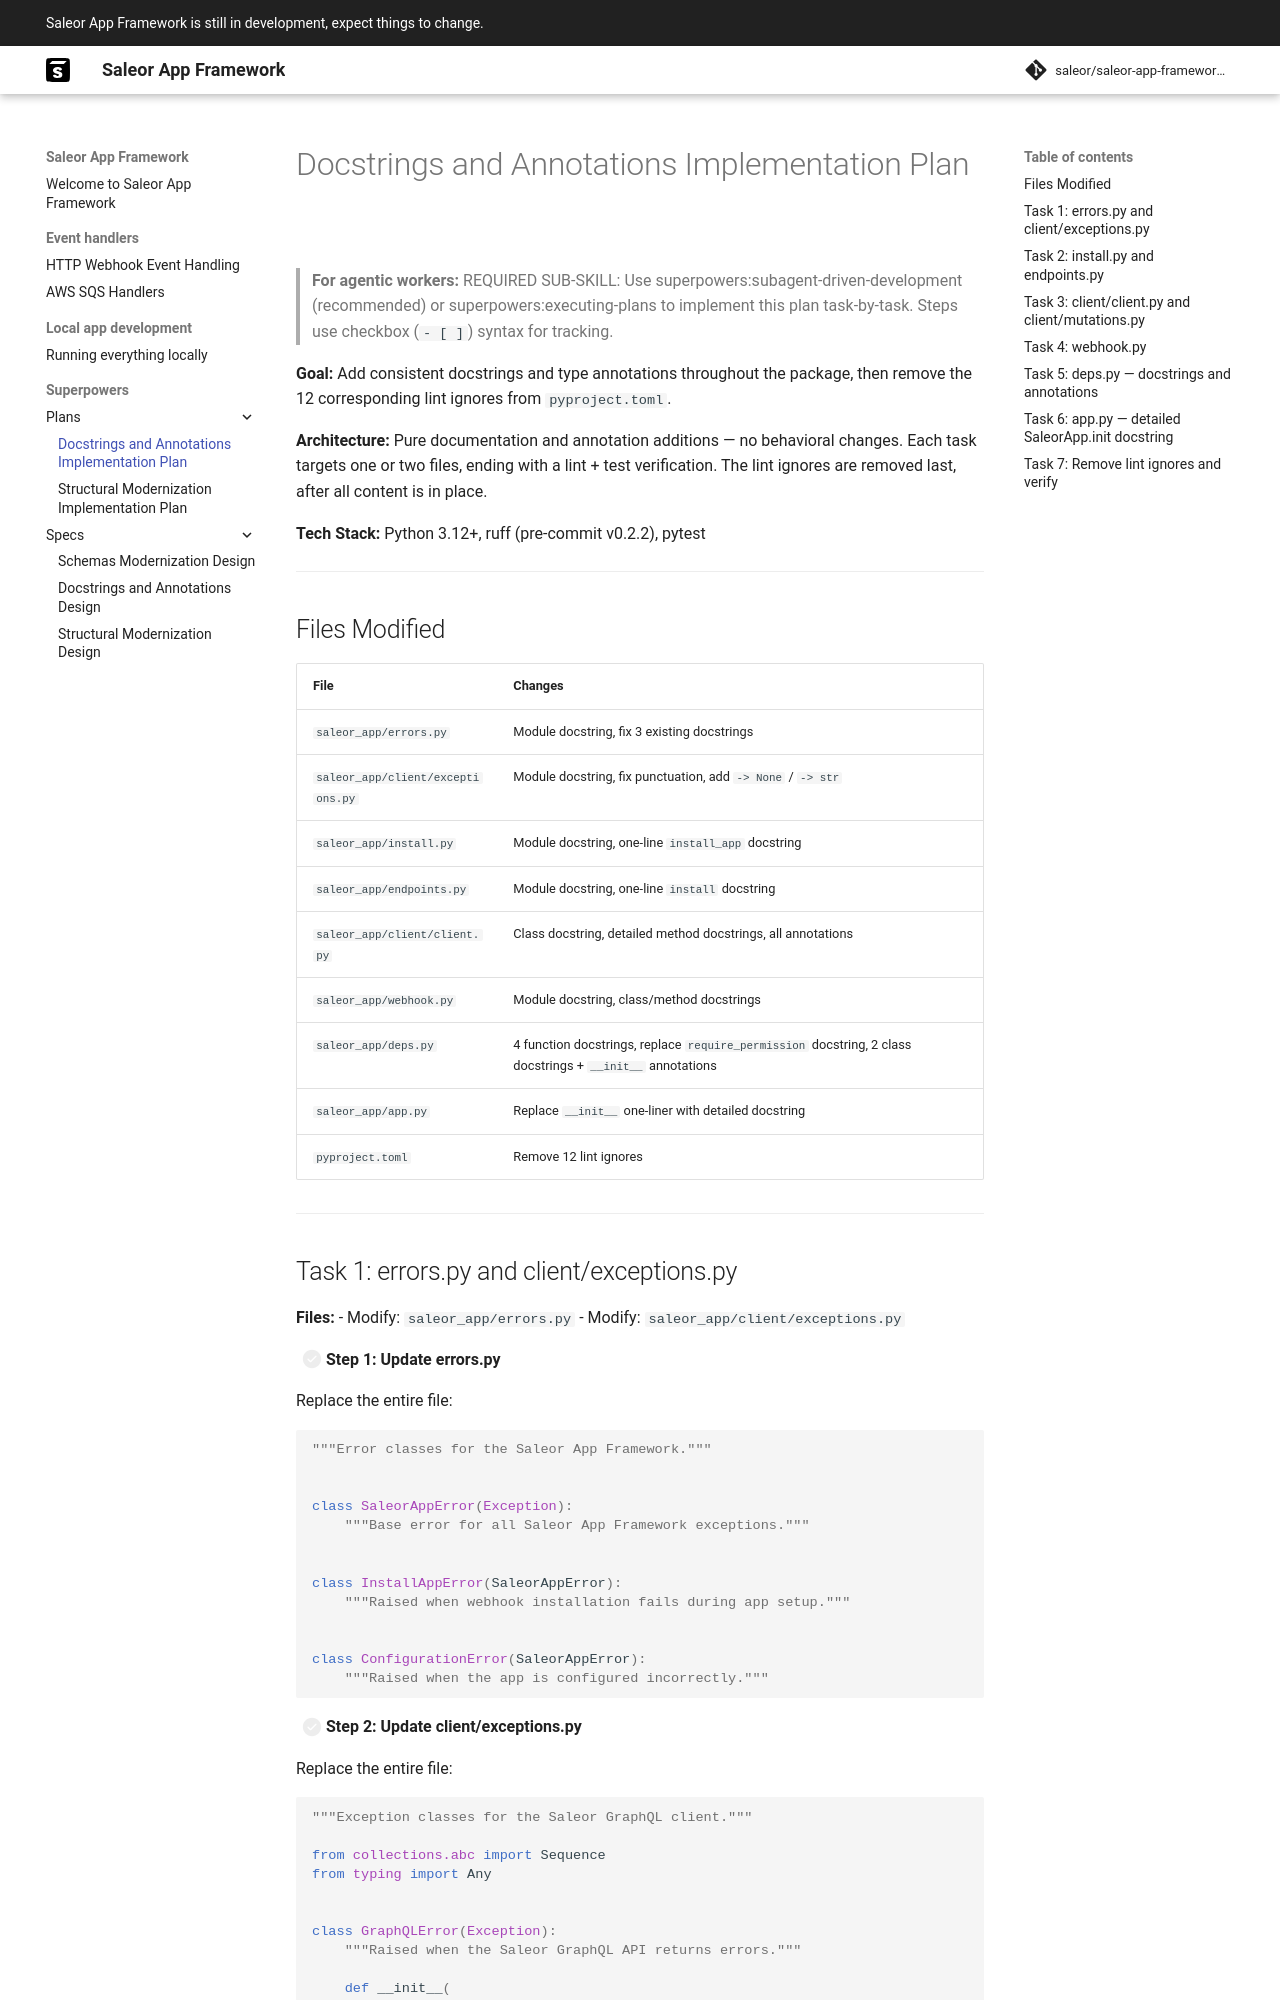

repository: martincpt/saleor-app-framework-python · page: superpowers/plans/2026-06-09-docstrings-annotations/index.html · generator: mkdocs

# Docstrings and Annotations Implementation Plan

> **For agentic workers:** REQUIRED SUB-SKILL: Use superpowers:subagent-driven-development (recommended) or superpowers:executing-plans to implement this plan task-by-task. Steps use checkbox (`- [ ]`) syntax for tracking.

**Goal:** Add consistent docstrings and type annotations throughout the package, then remove the 12 corresponding lint ignores from `pyproject.toml`.

**Architecture:** Pure documentation and annotation additions — no behavioral changes. Each task targets one or two files, ending with a lint + test verification. The lint ignores are removed last, after all content is in place.

**Tech Stack:** Python 3.12+, ruff (pre-commit v0.2.2), pytest

---

## Files Modified

| File | Changes |
|------|---------|
| `saleor_app/errors.py` | Module docstring, fix 3 existing docstrings |
| `saleor_app/client/exceptions.py` | Module docstring, fix punctuation, add `-> None` / `-> str` |
| `saleor_app/install.py` | Module docstring, one-line `install_app` docstring |
| `saleor_app/endpoints.py` | Module docstring, one-line `install` docstring |
| `saleor_app/client/client.py` | Class docstring, detailed method docstrings, all annotations |
| `saleor_app/webhook.py` | Module docstring, class/method docstrings |
| `saleor_app/deps.py` | 4 function docstrings, replace `require_permission` docstring, 2 class docstrings + `__init__` annotations |
| `saleor_app/app.py` | Replace `__init__` one-liner with detailed docstring |
| `pyproject.toml` | Remove 12 lint ignores |

---
